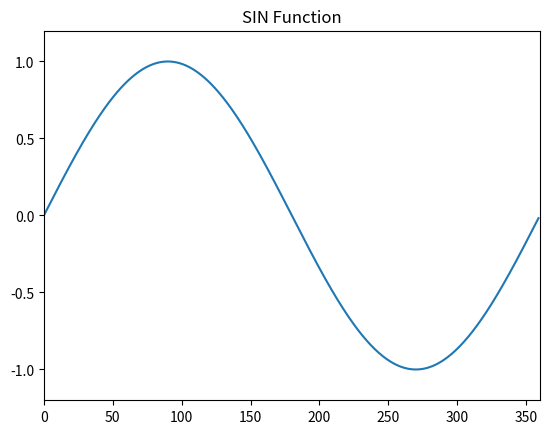

Here is the Python script that generated this plot:
import numpy as np
import matplotlib.pyplot as plt
x = np.arange(0,360)
y = np.sin(x*np.pi/180)
plt.plot(x, y)
plt.xlim(0, 360)
plt.ylim(-1.2, 1.2)
plt.title("SIN Function")
plt.show()
